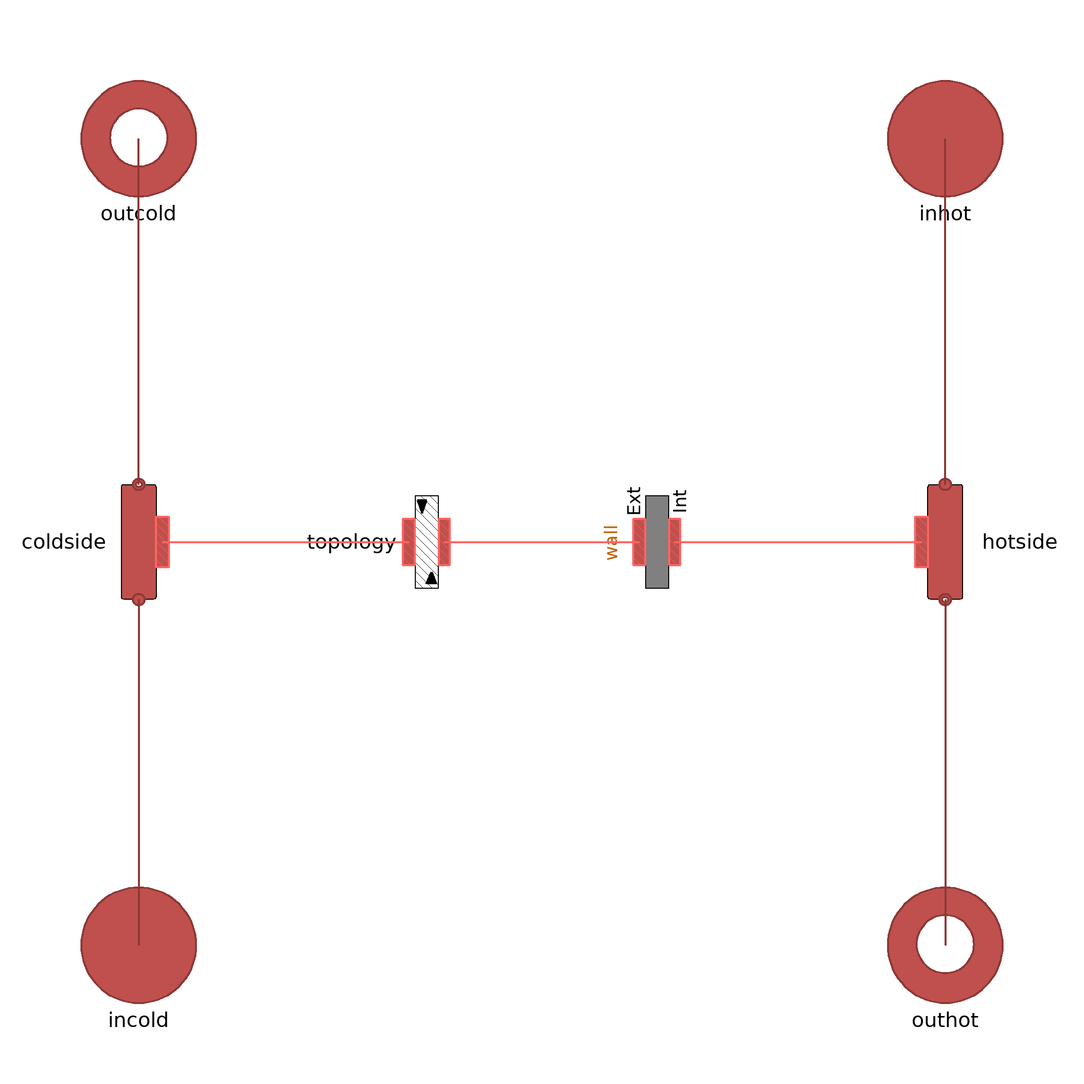

The component connection diagram of the Modelica model below, drawn from its own Placement and Line annotations.

model BrazedPlateHeatExchanger "CounterCurrent Brazed Plate Heat Exchanger"

  replaceable model Medium = DistrictHeatingNetwork.Media.WaterLiquidVaryingcp constrainedby DistrictHeatingNetwork.Media.BaseClasses.PartialSubstance;
  replaceable model HeatTransferModel =
      DistrictHeatingNetwork.Components.Thermal.HeatTransfer.ConstantHeatTransferCoefficient
      constrainedby DistrictHeatingNetwork.Components.Thermal.BaseClasses.BaseConvectiveHeatTransfer;
  // General
  parameter Boolean thermalInertia = true "if true then account for metal thermal inertia";
  parameter Integer n = 3 "Number of volumes in the heat exchanger";
  parameter Integer nPlates = 18 "Number of plates in the BPHE";
  parameter DistrictHeatingNetwork.Choices.Init.Options initOpt = system.initOpt "Initialisation option";
  outer MultiEnergySystem.System system "system object for global defaults";
  // Hot side
  parameter Modelica.Units.SI.Length L_hot = 0.5 "Length of the tube hot side" annotation (
    Dialog(tab = "Hot Side", group = "Pipe"));
  parameter Modelica.Units.SI.Length h_hot = 0 "Height, positive if outlet is higher than inlet. = 0 ports at same hight" annotation (
    Dialog(tab = "Hot Side", group = "Pipe"));
  parameter Modelica.Units.SI.Length t_hot = 3e-3 "Thickness of the tube" annotation (
    Dialog(tab = "Hot Side", group = "Pipe"));
  parameter Modelica.Units.SI.Length Di_hot = 51e-3 "Internal Diameter of a single tube" annotation (
    Dialog(tab = "Hot Side", group = "Pipe"));
  parameter Modelica.Units.SI.Area Stot_hot "Total surface of a single tube" annotation (
    Dialog(tab = "Hot Side", group = "Pipe"));
  parameter Integer nPipes_hot = 2 "Number of parallel pipes" annotation (
    Dialog(tab = "Hot Side", group = "Pipe"));
  parameter Modelica.Units.SI.PerUnit cf_hot = 0.004 "Constant Fanning friction coefficient" annotation (
    Dialog(tab = "Hot Side", group = "Pipe"));
  parameter Real k_hot(unit = "Pa/(kg/s)") = 500 "Coefficient for the calculation of the pressure loss across the pipe" annotation (
    Dialog(tab = "Hot Side", group = "Pipe"));
  parameter Integer n_hot = n "Number of finite volumes in each pipe" annotation (
    Dialog(tab = "Hot Side", group = "Fluid"));
  parameter Modelica.Units.SI.Velocity u_nom_hot = 1 "Nominal fluid velocity" annotation (
    Dialog(tab = "Hot Side", group = "Fluid"));
  parameter Modelica.Units.SI.Density rho_nom_hot = 997 "Nominal density of the fluid" annotation (
    Dialog(tab = "Hot Side", group = "Fluid"));
  parameter DistrictHeatingNetwork.Choices.Pipe.HCtypes hctype_hot = Choices.Pipe.HCtypes.Middle "Location of pressure state" annotation (
    Dialog(tab = "Hot Side", group = "Fluid"));
  parameter Modelica.Units.SI.PerUnit kc_hot "Corrective factor for heat tranfer" annotation (
    Dialog(tab = "Hot Side", group = "Heat Transfer Model"));
  parameter Modelica.Units.SI.CoefficientOfHeatTransfer gamma_nom_hot = 1500 "nominal heat transfer coefficient" annotation (
    Dialog(tab = "Hot Side", group = "Heat Transfer Model"));
  parameter DistrictHeatingNetwork.Types.PerUnit alpha_hot = 0 "Exponent in the flow-dependency law" annotation (
    Dialog(tab = "Hot Side", group = "Heat Transfer Model"));
  parameter Modelica.Units.SI.Length tIns_hot = 0.15 "Insulation thickness" annotation (
    Dialog(tab = "Hot Side", group = "Insulation"));
  parameter Modelica.Units.SI.ThermalConductivity lambdaIns_hot = 0.04 "Thermal conductivity of the insulant material" annotation (
    Dialog(tab = "Hot Side", group = "Insulation"));
  parameter Modelica.Units.SI.SpecificHeatCapacity cpm_hot = 445 "Metal specific heat capacity" annotation (
    Dialog(tab = "Hot Side", group = "Metal Properties"));
  parameter Modelica.Units.SI.Density rhom_hot = 8000 "Metal density [g/cm^3], for steel = 8" annotation (
    Dialog(tab = "Hot Side", group = "Metal Properties"));
  parameter Modelica.Units.SI.ThermalConductivity lambdam_hot = 45 "Metal thermal conductivity; steel = 45" annotation (
    Dialog(tab = "Hot Side", group = "Metal Properties"));
  parameter Modelica.Units.SI.MassFlowRate m_flow_start_hot "Start value for mass flow rate" annotation (
    Dialog(group = "Initialisation"));
  parameter Modelica.Units.SI.Pressure pin_start_hot "Pressure start value of in going fluid hot side" annotation (
    Dialog(group = "Initialisation"));
  parameter Modelica.Units.SI.Pressure pout_start_hot "Pressure start value of outgoing fluid hot side" annotation (
    Dialog(group = "Initialisation"));
//   parameter Modelica.Units.SI.SpecificEnthalpy hin_start_hot "Specific enthalpy start value at the inlet of the heat exchanger" annotation (
//     Dialog(group = "Initialisation"));
  parameter DistrictHeatingNetwork.Types.Temperature Tin_start_hot "Temperature start value of fluid at the start of the heat exchanger" annotation (
    Dialog(group = "Initialisation"));
  parameter DistrictHeatingNetwork.Types.Temperature Tout_start_hot "Temperature start value of fluid at the end of the heat exchanger" annotation (
    Dialog(group = "Initialisation"));

  // Cold side
  parameter Modelica.Units.SI.Length L_cold "Length of the tube hot side" annotation (
    Dialog(tab = "Cold Side", group = "Pipe"));
  parameter Modelica.Units.SI.Length h_cold = 0 "Height, positive if outlet is higher than inlet. = 0 ports at same hight" annotation (
    Dialog(tab = "Cold Side", group = "Pipe"));
  parameter Modelica.Units.SI.Length t_cold = 0.003 "Thickness of the tube" annotation (
    Dialog(tab = "Cold Side", group = "Pipe"));
  parameter Modelica.Units.SI.Length Di_cold = 51e-3 "Internal Diameter of a single tube" annotation (
    Dialog(tab = "Cold Side", group = "Pipe"));
  parameter Modelica.Units.SI.Area Stot_cold "Internal Diameter of a single tube" annotation (
    Dialog(tab = "Cold Side", group = "Pipe"));
  parameter Integer nPipes_cold = 2 "Number of parallel pipes" annotation (
    Dialog(tab = "Cold Side", group = "Pipe"));
  parameter Modelica.Units.SI.PerUnit cf_cold = 0.004 "Constant Fanning friction coefficient" annotation (
    Dialog(tab = "Cold Side", group = "Pipe"));
  parameter Real k_cold(unit = "Pa/(kg/s)") = 500 "Coefficient for the calculation of the pressure loss across the pipe" annotation (
    Dialog(tab = "Cold Side", group = "Pipe"));
  parameter Integer n_cold = n "Number of finite volumes in each pipe" annotation (
    Dialog(tab = "Cold Side", group = "Fluid"));
  parameter Modelica.Units.SI.Velocity u_nom_cold = 1 "Nominal fluid velocity" annotation (
    Dialog(tab = "Cold Side", group = "Fluid"));
  parameter Modelica.Units.SI.Density rho_nom_cold = 997 "Nominal density of the fluid" annotation (
    Dialog(tab = "Cold Side", group = "Fluid"));
  parameter DistrictHeatingNetwork.Choices.Pipe.HCtypes hctype_cold = Choices.Pipe.HCtypes.Middle "Location of pressure state" annotation (
    Dialog(tab = "Cold Side", group = "Fluid"));
  parameter Modelica.Units.SI.PerUnit kc_cold "Corrective factor for heat tranfer" annotation (
    Dialog(tab = "Cold Side", group = "Heat Transfer Model"));
  parameter Modelica.Units.SI.CoefficientOfHeatTransfer gamma_nom_cold = 1500 "nominal heat transfer coeffcient" annotation (
    Dialog(tab = "Cold Side", group = "Heat Transfer Model"));
  parameter DistrictHeatingNetwork.Types.PerUnit alpha_cold = 0 "Exponent in the flow-dependency law" annotation (
    Dialog(tab = "Cold Side", group = "Heat Transfer Model"));
  parameter Modelica.Units.SI.Length tIns_cold = 0.15 "Insulation thickness" annotation (
    Dialog(tab = "Cold Side", group = "Insulation"));
  parameter Modelica.Units.SI.ThermalConductivity lambdaIns_cold = 0.04 "Thermal conductivity of the insulant material" annotation (
    Dialog(tab = "Cold Side", group = "Insulation"));
  parameter Modelica.Units.SI.SpecificHeatCapacity cpm_cold = 445 "Metal specific heat capacity" annotation (
    Dialog(tab = "Cold Side", group = "Metal Properties"));
  parameter Modelica.Units.SI.Density rhom_cold = 8000 "Metal density [g/cm^3], for steel = 8" annotation (
    Dialog(tab = "Cold Side", group = "Metal Properties"));
  parameter Modelica.Units.SI.ThermalConductivity lambdam_cold = 45 "Metal thermal conductivity; steel = 45" annotation (
    Dialog(tab = "Cold Side", group = "Metal Properties"));
  parameter Modelica.Units.SI.MassFlowRate m_flow_start_cold "Start value for mass flow rate" annotation (
    Dialog(group = "Initialisation"));
  parameter Modelica.Units.SI.Pressure pin_start_cold "Pressure start value of outgoing fluid" annotation (
    Dialog(group = "Initialisation"));
  parameter Modelica.Units.SI.Pressure pout_start_cold "Pressure start value of outgoing fluid" annotation (
    Dialog(group = "Initialisation"));
//   parameter Modelica.Units.SI.SpecificEnthalpy hin_start_cold "Specific enthalpy start value at the inlet of the heat exchanger" annotation (
//     Dialog(group = "Initialisation"));
  parameter DistrictHeatingNetwork.Types.Temperature Tin_start_cold "Temperature start value of fluid at the start of the heat exchanger" annotation (
    Dialog(group = "Initialisation"));
  parameter DistrictHeatingNetwork.Types.Temperature Tout_start_cold "Temperature start value of fluid at the end of the heat exchanger" annotation (
    Dialog(group = "Initialisation"));
  // Wall
  parameter Boolean WallRes = false "Wall thermal resistance accounted for" annotation (
    Dialog(group = "Wall"));
  parameter SI.Mass MWall "Total mass of the wall in heat exchanger" annotation (
    Dialog(group = "Wall"));
  parameter Modelica.Units.SI.ThermalConductance UA_ext = 1500 "Equivalent thermal conductance of outer half-wall" annotation (
    Dialog(enable = WallRes));
  parameter Modelica.Units.SI.ThermalConductance UA_int = 0.1 "Equivalent thermal conductance of inner half-wall" annotation (
    Dialog(enable = WallRes));
  parameter SI.TemperatureDifference LMTD_nom = TestFacility.Data.BPHEData.E701.LMTD annotation (
    Dialog(group = "Wall"));
  final parameter SI.SpecificHeatCapacity cpWall = cpm_hot "Specific heat capacity of the wall";
  parameter DistrictHeatingNetwork.Types.Temperature T1_wall_start = 70 + 273.15 "Temperature start value of fluid at the end of the heat exchanger" annotation (
    Dialog(group = "Wall"));
  parameter DistrictHeatingNetwork.Types.Temperature TN_wall_start = 50 + 273.15 "Temperature start value of fluid at the end of the heat exchanger" annotation (
    Dialog(group = "Wall"));


  Types.Temperature Tin_hot;
  Types.Temperature Tout_hot;
  Types.Temperature Tin_cold;
  Types.Temperature Tout_cold;
  Types.Pressure pin_hot;
  Types.Pressure pout_hot;
  Types.Pressure pin_cold;
  Types.Pressure pout_cold;
  //SI.TemperatureDifference LMTD(start = LMTD_nom);
  Types.Power Pt(nominal = 100e3);
  Real dT2(start = Tout_start_hot - Tin_start_cold), dT1(start = Tin_start_hot - Tout_start_cold);
  //Types.CoefficientOfHeatTransfer gamma_real;
  MultiEnergySystem.DistrictHeatingNetwork.Interfaces.FluidPortInlet inhot "Inlet of the hot fluid" annotation (
    Placement(transformation(origin = {70, 70}, extent = {{-10, -10}, {10, 10}}), iconTransformation(extent = {{10, 50}, {50, 90}})));
  MultiEnergySystem.DistrictHeatingNetwork.Interfaces.FluidPortOutlet outhot "Outlet of the hot fluid" annotation (
    Placement(transformation(origin = {70, -70}, extent = {{-10, -10}, {10, 10}}), iconTransformation(extent = {{10, -90}, {50, -50}})));
  MultiEnergySystem.DistrictHeatingNetwork.Interfaces.FluidPortInlet incold "Inlet of the cold fluid" annotation (
    Placement(transformation(origin = {-70, -70}, extent = {{-10, -10}, {10, 10}}), iconTransformation(extent = {{-50, -90}, {-10, -50}})));
  MultiEnergySystem.DistrictHeatingNetwork.Interfaces.FluidPortOutlet outcold "Outlet of the cold fluid" annotation (
    Placement(transformation(origin = {-70, 70}, extent = {{-10, -10}, {10, 10}}), iconTransformation(origin = {-2, 2}, extent = {{-48, 48}, {-8, 88}})));
  MultiEnergySystem.DistrictHeatingNetwork.Components.Pipes.RoundPipe1DFV hotside(
    allowFlowReversal=false,
    set_m_flow_start=true,
    m_flow_start=m_flow_start_hot,
    redeclare model HeatTransferModel =
        HeatTransferModel,                                                                                                               redeclare model Medium = Medium, Di = Di_hot, L = L_hot, q_m3h_start = m_flow_start_hot*3600/980, initOpt = initOpt, Stot = Stot_hot, Tin_start = Tin_start_hot, Tout_start = Tout_start_hot, cf = cf_hot, cm = cpm_hot, tIns = tIns_hot, t = t_hot, gamma_nom = gamma_nom_hot, h = h_hot, hctype = hctype_hot, k = k_hot, kc = kc_hot, lambdaIns = lambdaIns_hot, lambdam = lambdam_hot, n = n, nPipes = nPipes_hot, pin_start = pin_start_hot, pout_start = pout_start_hot, rho_nom = rho_nom_hot, rhom = rhom_hot, thermalInertia = thermalInertia, u_nom = u_nom_hot,
    alpha=alpha_hot)                                                                                                                                                                                                         annotation (
    Placement(transformation(origin = {70, 0}, extent = {{10, -10}, {-10, 10}}, rotation = 90)));
  MultiEnergySystem.DistrictHeatingNetwork.Components.Pipes.RoundPipe1DFV coldside(
    allowFlowReversal=false,
    set_m_flow_start=true,
    m_flow_start=m_flow_start_cold,                                                redeclare model HeatTransferModel =
        HeatTransferModel,                                                                                                                redeclare model Medium = Medium, Di = Di_cold, L = L_cold, q_m3h_start = m_flow_start_cold*3600/995, initOpt = initOpt, Stot = Stot_cold, Tin_start = Tin_start_cold, Tout_start = Tout_start_cold, cf = cf_cold, cm = cpm_cold, tIns = tIns_cold, t = t_cold, gamma_nom = gamma_nom_cold, h = h_cold, hctype = hctype_cold, k = k_cold, kc = kc_cold, lambdaIns = lambdaIns_cold, lambdam = lambdam_cold, n = n, nPipes = nPipes_cold, pin_start = pin_start_cold, pout_start = pout_start_cold, rho_nom = rho_nom_cold, rhom = rhom_cold, thermalInertia = thermalInertia, u_nom = u_nom_cold,
    alpha=alpha_cold)                                                                                                                                                                                                         annotation (
    Placement(transformation(origin = {-70, 0}, extent = {{10, -10}, {-10, 10}}, rotation = -90)));
  MultiEnergySystem.DistrictHeatingNetwork.Components.Thermal.Wall.MetalWallFV wall(M = MWall, Nw = n, WallRes = WallRes, UA_ext = UA_ext, UA_int = UA_int,
    Tstart1=T1_wall_start,
    TstartN=TN_wall_start,
    Tstartbar=318.15,                                                                                                                                                                                                        cm = cpWall, initOpt = initOpt) annotation (
    Placement(transformation(origin = {20, 0}, extent = {{-10, -10}, {10, 10}}, rotation = -90)));
  Thermal.HeatExchangerTopologyFV topology(redeclare model HeatExchangerTopology =
        DistrictHeatingNetwork.Components.Thermal.HeatExchangerTopologies.CounterCurrentFlow, Nw = n) annotation (
    Placement(transformation(origin = {-4, 0}, extent = {{-10, -26}, {10, -6}}, rotation = -90)));
equation
  dT2 = Tout_hot - Tin_cold;
  dT1 = Tin_hot - Tout_cold;
//   if noEvent(dT2>0 or dT2<0 or dT1>0 or dT1<0) then
//     LMTD = homotopy((dT1 - dT2)/log(abs(dT1/dT2)), (dT1-dT2) / log(abs((Tin_start_hot - Tout_start_cold)/(Tout_start_hot - Tin_start_cold))));
//     gamma_real = Pt/(hotside.Stot*LMTD);
//   else
//     LMTD = 0;
//     gamma_real = 0;
//   end if;

  Tin_hot = hotside.T[1];
  Tout_hot = hotside.T[hotside.n + 1];
  Tin_cold = coldside.T[1];
  Tout_cold = coldside.T[coldside.n + 1];
  pin_hot = hotside.inlet.p;
  pout_hot = hotside.outlet.p;
  pin_cold = coldside.inlet.p;
  pout_cold = coldside.outlet.p;
  //LMTD = ((Tin_hot - Tout_cold) - (Tout_hot - Tin_cold))/log(abs((Tin_hot - Tout_cold)/(Tout_hot - Tin_cold)));
  Pt = inhot.m_flow*(hotside.fluid[1].h - hotside.fluid[n + 1].h);
  //Pt = incold.m_flow*(coldside.fluid[n+1].h - coldside.fluid[1].h);
  //gamma_real = Pt/(hotside.Stot*LMTD);

  connect(coldside.outlet, outcold) annotation (Line(
      points={{-70,10},{-70,70}},
      color={140,56,54},
      thickness=0.5));
  connect(coldside.inlet, incold) annotation (Line(
      points={{-70,-10},{-70,-70}},
      color={140,56,54},
      thickness=0.5));
  connect(hotside.outlet, outhot) annotation (Line(
      points={{70,-10},{70,-70}},
      color={140,56,54},
      thickness=0.5));
  connect(hotside.inlet, inhot) annotation (Line(
      points={{70,10},{70,70}},
      color={140,56,54},
      thickness=0.5));
  connect(coldside.wall, topology.side2) annotation (Line(
      points={{-65.9,-8.88178e-16},{-44.5,-8.88178e-16},{-44.5,4.21885e-15},{-23.1,4.21885e-15}},
      color={255,101,98},
      thickness=0.5));
  connect(topology.side1, wall.ext) annotation (Line(
      points={{-17,3.10862e-15},{-0.05,3.10862e-15},{-0.05,6.66134e-16},{16.9,6.66134e-16}},
      color={255,101,98},
      thickness=0.5));
  connect(wall.int, hotside.wall) annotation (Line(
      points={{23,-6.66134e-16},{44.45,-6.66134e-16},{44.45,0},{65.9,0}},
      color={255,101,98},
      thickness=0.5));
  annotation (
    Icon(coordinateSystem(preserveAspectRatio = true, extent = {{-60, -100}, {60, 100}}), graphics={Rectangle(lineColor = {140, 56, 54}, fillColor = {192, 80, 77}, fillPattern = FillPattern.Forward, lineThickness = 0.5, extent = {{-60, 100}, {60, -100}}, radius = 20), Text(textColor = {28, 108, 200}, extent = {{-60, -100}, {60, -140}}, textString = "%name"),                                                                                                                                                                                                 Line(origin={31.29,
              31.9},                                                                                                                                                                                                        points = {{8, 0}, {0, 0}}, color = {255, 49, 52}, pattern = LinePattern.Dash, arrow = {Arrow.None, Arrow.Filled}, arrowSize = 18,
          rotation=90),                                                                                                                                                                                                        Line(origin = {30.22, -8.08}, rotation = 90, points={{-41.92,
              0.22},{-19.92,0.22},{-9.92,16.22},{6.08,-17.78},{24.08,16.22},{40.08,0.22},{60.08,0.22}},                                                                                                                                                                                                        color = {255, 49, 52}, pattern = LinePattern.Dash, arrow = {Arrow.Filled, Arrow.None}, arrowSize = 18,
          thickness=2),                                                                                                                                                                                                        Line(origin = {-29.78, -12.08}, rotation = 90, points={{-39.92,
              0.22},{-19.92,0.22},{-5.92,20.22},{10.08,-11.78},{28.08,20.22},{40.08,0.22},{62.08,0.22}},                                                                                                                                                                                                        color = {76, 0, 227}, pattern = LinePattern.Dash, arrow = {Arrow.None, Arrow.Filled}, arrowSize = 18,
          thickness=2),                                                                                                                                                                                                        Line(origin={-30.73,50.36},
                                                                                                                                                                                                        points = {{8, 0}, {0, 0}}, color = {57, 0, 172}, pattern = LinePattern.Dash, arrow = {Arrow.None, Arrow.Filled}, arrowSize = 18,
          rotation=-90),                                                                                                                                                                                Line(origin={-30.58,-47.45},
                                                                                                                                                                                                        points = {{8, 0}, {16, 0}}, color={57,0,172},      pattern = LinePattern.Dash, arrow = {Arrow.None, Arrow.Filled}, arrowSize = 18,
          rotation=90),                                                                                                                                                                                                        Line(origin={28.22,37.92},      rotation=180,  points={{16.22,
              -0.08},{20.22,-0.08},{24.22,5.92},{28.22,-4.08},{32.22,5.92},{36.22,-0.08},{44.22,-0.08}},                                                                                                                                                                                                      color={0,0,0},                                    arrow = {Arrow.None, Arrow.Filled}, arrowSize = 7,
          thickness=0.8,
          smooth=Smooth.Bezier),                                                                                                                                                                                               Line(origin={28.22,-2.08},      rotation=180,  points={{16.22,
              -0.08},{20.22,-0.08},{24.22,5.92},{28.22,-4.08},{32.22,5.92},{36.22,-0.08},{44.22,-0.08}},                                                                                                                                                                                                      color={0,0,0},                                    arrow = {Arrow.None, Arrow.Filled}, arrowSize = 7,
          thickness=0.8,
          smooth=Smooth.Bezier),                                                                                                                                                                                               Line(origin={28.22,-40.08},     rotation=180,  points={{16.22,
              -0.08},{20.22,-0.08},{24.22,5.92},{28.22,-4.08},{32.22,5.92},{36.22,-0.08},{44.22,-0.08}},                                                                                                                                                                                                      color={0,0,0},                                    arrow = {Arrow.None, Arrow.Filled}, arrowSize = 7,
          thickness=0.8,
          smooth=Smooth.Bezier),                                                                                                                                                                                               Line(origin={28.22,17.92},      rotation=180,  points={{16.22,
              -0.08},{20.22,-0.08},{24.22,5.92},{28.22,-4.08},{32.22,5.92},{36.22,-0.08},{44.22,-0.08}},                                                                                                                                                                                                      color={0,0,0},                                    arrow = {Arrow.None, Arrow.Filled}, arrowSize = 7,
          thickness=0.8,
          smooth=Smooth.Bezier),                                                                                                                                                                                               Line(origin={28.22,-20.08},     rotation=180,  points={{16.22,
              -0.08},{20.22,-0.08},{24.22,5.92},{28.22,-4.08},{32.22,5.92},{36.22,-0.08},{44.22,-0.08}},                                                                                                                                                                                                      color={0,0,0},                                    arrow = {Arrow.None, Arrow.Filled}, arrowSize = 7,
          thickness=0.8,
          smooth=Smooth.Bezier)}),
    Diagram(coordinateSystem(extent = {{-100, -100}, {100, 100}}, grid = {1, 1})));
end BrazedPlateHeatExchanger;